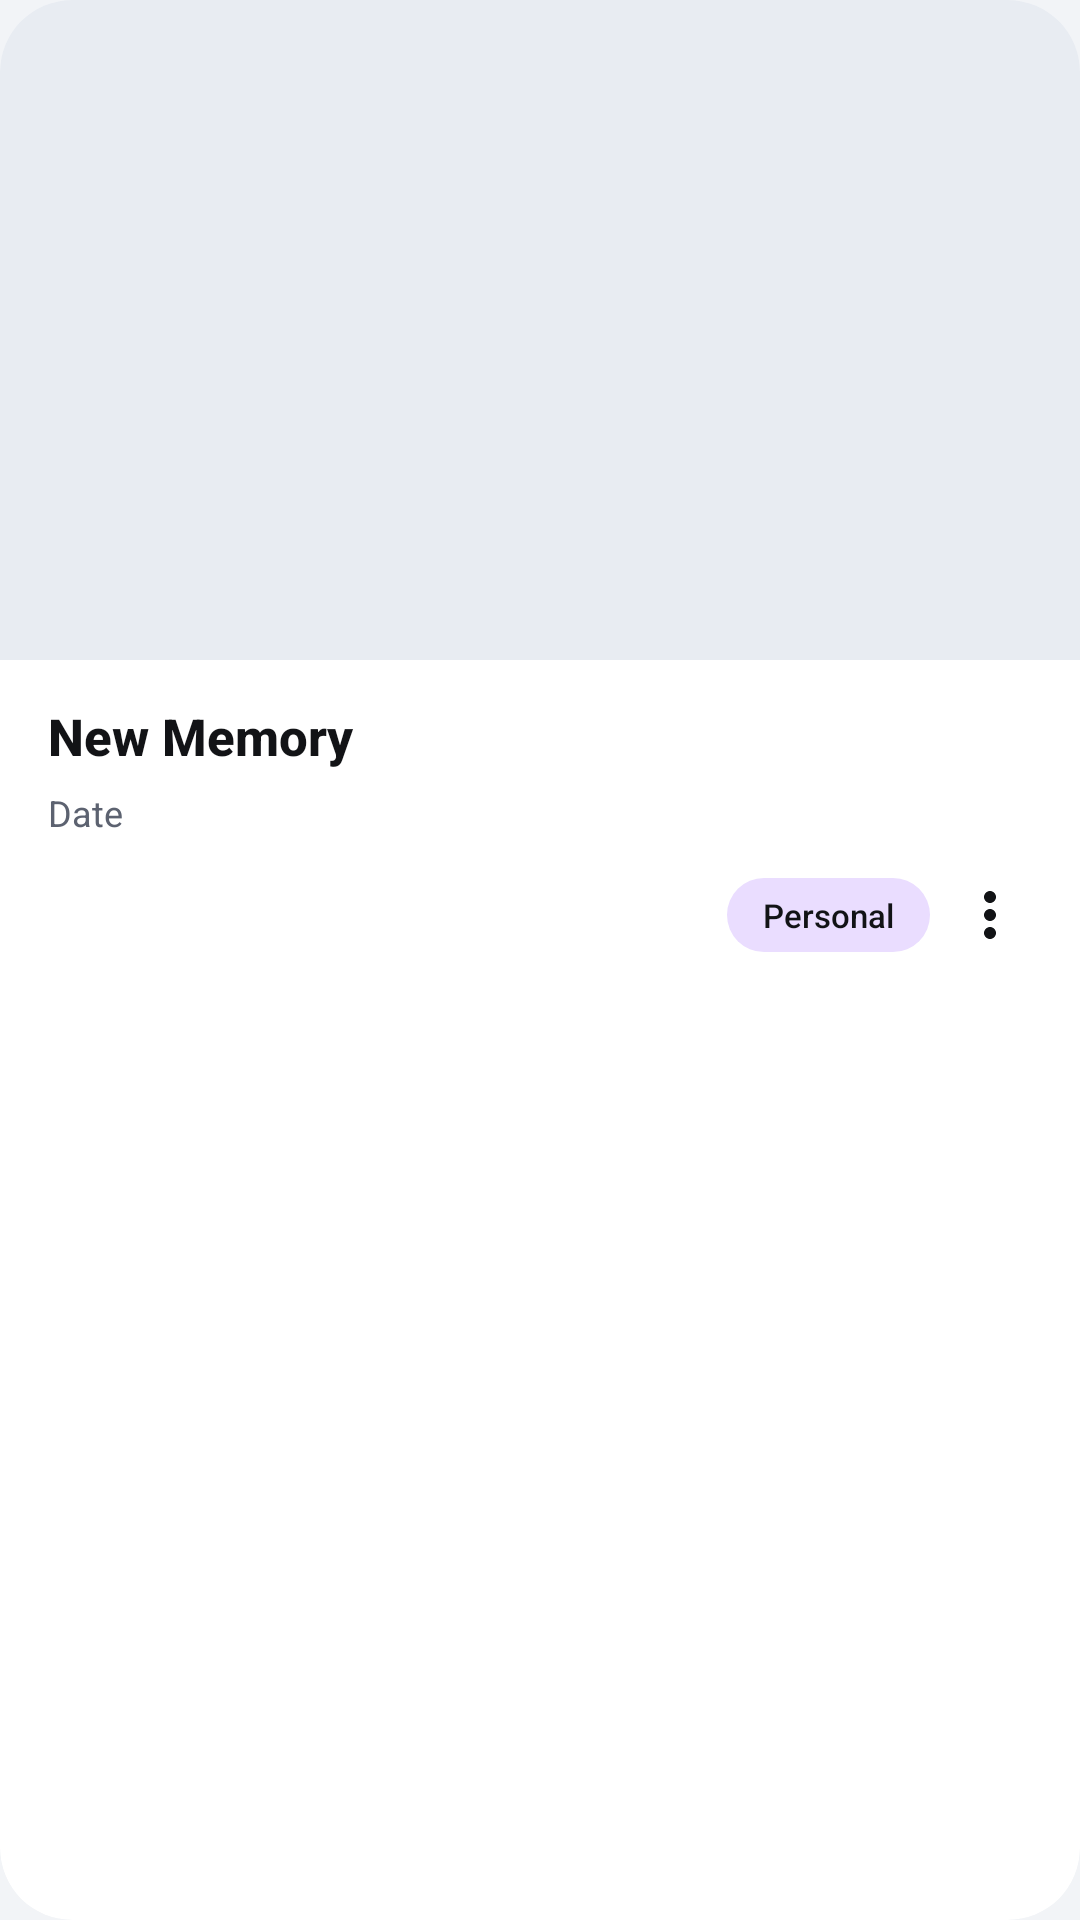

Reconstruct the res/layout file that produces this screen, plus the resources it refers to.
<!-- AndroidManifest.xml: application theme Theme.EssentialSpace -->
<!-- res/layout/note_item.xml -->
<?xml version="1.0" encoding="utf-8"?>
<com.google.android.material.card.MaterialCardView
    xmlns:android="http://schemas.android.com/apk/res/android"
    xmlns:app="http://schemas.android.com/apk/res-auto"
    xmlns:tools="http://schemas.android.com/tools"
    android:layout_width="match_parent"
    android:layout_height="wrap_content"
    android:layout_marginHorizontal="20dp"
    android:layout_marginVertical="8dp"
    app:cardBackgroundColor="?attr/colorSurface"
    app:strokeWidth="0dp"
    app:cardElevation="0dp"
    app:cardCornerRadius="24dp">

    <LinearLayout
        android:id="@+id/noteRootLinear"
        android:layout_width="match_parent"
        android:layout_height="wrap_content"
        android:orientation="vertical">

        
        <FrameLayout
            android:id="@+id/imageContainer"
            android:layout_width="match_parent"
            android:layout_height="wrap_content">

            <ImageView
                android:id="@+id/itemImage"
                android:layout_width="match_parent"
                android:layout_height="220dp"
                android:background="?attr/colorSurfaceVariant"
                android:scaleType="centerCrop"
                android:contentDescription="@string/app_name" />
        </FrameLayout>

        
        <LinearLayout
            android:id="@+id/noteContentRow"
            android:layout_width="match_parent"
            android:layout_height="wrap_content"
            android:orientation="vertical"
            android:paddingStart="16dp"
            android:paddingEnd="14dp"
            android:paddingTop="14dp"
            android:paddingBottom="12dp">

            
            <LinearLayout
                android:id="@+id/noteTextColumn"
                android:layout_width="match_parent"
                android:layout_height="wrap_content"
                android:orientation="vertical">

                <TextView
                    android:id="@+id/itemTitle"
                    android:layout_width="match_parent"
                    android:layout_height="wrap_content"
                    android:ellipsize="end"
                    android:fontFamily="sans-serif-medium"
                    android:maxLines="2"
                    android:text="New Memory"
                    android:textColor="?android:attr/textColorPrimary"
                    android:textSize="17sp"
                    android:textStyle="bold" />

                <TextView
                    android:id="@+id/itemBody"
                    android:layout_width="match_parent"
                    android:layout_height="wrap_content"
                    android:layout_marginTop="4dp"
                    android:ellipsize="end"
                    android:fontFamily="sans-serif"
                    android:lineSpacingExtra="2dp"
                    android:maxLines="4"
                    android:textColor="?android:attr/textColorSecondary"
                    android:textSize="14sp"
                    android:visibility="gone" />

                <TextView
                    android:id="@+id/itemDate"
                    android:layout_width="match_parent"
                    android:layout_height="wrap_content"
                    android:layout_marginTop="6dp"
                    android:text="Date"
                    android:textSize="12sp"
                    android:textColor="?android:attr/textColorSecondary"
                    android:maxLines="1"
                    android:fontFamily="sans-serif" />
            </LinearLayout>

            
            <LinearLayout
                android:id="@+id/noteActionsRow"
                android:layout_width="match_parent"
                android:layout_height="wrap_content"
                android:layout_marginTop="10dp"
                android:gravity="end|center_vertical"
                android:orientation="horizontal">

                
                <TextView
                    android:id="@+id/itemTag"
                    android:layout_width="wrap_content"
                    android:layout_height="wrap_content"
                    android:background="@drawable/tag_bg"
                    android:fontFamily="sans-serif-medium"
                    android:paddingHorizontal="12dp"
                    android:paddingVertical="5dp"
                    android:text="Personal"
                    android:textColor="?android:attr/textColorPrimary"
                    android:textSize="11sp" />

                
                <LinearLayout
                    android:id="@+id/itemButtonsRow"
                    android:layout_width="wrap_content"
                    android:layout_height="wrap_content"
                    android:gravity="center_vertical|end"
                    android:orientation="horizontal">

                    
                    <ImageButton
                        android:id="@+id/itemPlay"
                        android:layout_width="32dp"
                        android:layout_height="32dp"
                        android:layout_marginStart="6dp"
                        android:padding="4dp"
                        android:background="?attr/selectableItemBackgroundBorderless"
                        android:src="@drawable/ic_voice_note"
                        app:tint="?android:attr/textColorPrimary"
                        android:contentDescription="Play audio"
                        android:visibility="gone"
                        tools:visibility="visible" />

                    
                    <ImageButton
                        android:id="@+id/itemMenu"
                        android:layout_width="32dp"
                        android:layout_height="32dp"
                        android:layout_marginStart="4dp"
                        android:padding="4dp"
                        android:background="?attr/selectableItemBackgroundBorderless"
                        android:src="@drawable/ic_more_options"
                        app:tint="?android:attr/textColorPrimary"
                        android:contentDescription="Note Options" />
                </LinearLayout>
            </LinearLayout>
        </LinearLayout>
    </LinearLayout>
</com.google.android.material.card.MaterialCardView>
<!-- resources referenced by this layout -->
<resources>
  <!-- drawable ic_more_options (drawable) -->
  <vector xmlns:android="http://schemas.android.com/apk/res/android"
      android:width="24dp" android:height="24dp"
      android:viewportWidth="24" android:viewportHeight="24">
      <path android:fillColor="?android:attr/textColorPrimary"
          android:pathData="M12,8c1.1,0 2,-0.9 2,-2s-0.9,-2 -2,-2 -2,0.9 -2,2 0.9,2 2,2zM12,10c-1.1,0 -2,0.9 -2,2s0.9,2 2,2 2,-0.9 2,-2 -0.9,-2 -2,-2zM12,16c-1.1,0 -2,0.9 -2,2s0.9,2 2,2 2,-0.9 2,-2 -0.9,-2 -2,-2z"/>
  </vector>
  <!-- drawable ic_voice_note (drawable) -->
  <vector xmlns:android="http://schemas.android.com/apk/res/android"
      android:width="24dp" android:height="24dp"
      android:viewportWidth="24" android:viewportHeight="24">
      <path android:fillColor="?android:attr/textColorPrimary"
          android:pathData="M6,10v4h2v-4H6zM10,7v10h2V7h-2zM14,4v16h2V4h-2zM18,10v4h2v-4h-2z"/>
  </vector>
  <!-- drawable tag_bg (drawable) -->
  <?xml version="1.0" encoding="utf-8"?>
  <shape xmlns:android="http://schemas.android.com/apk/res/android">
      
      <solid android:color="?attr/colorPrimaryContainer"/>
      <corners android:radius="24dp"/>
  </shape>
  <string name="app_name">MemoryVoid</string>
  <style name="Theme.EssentialSpace" parent="Theme.Material3.DayNight.NoActionBar">
          <item name="android:statusBarColor">@android:color/transparent</item>
          <item name="android:windowLightStatusBar">true</item>
  
          
          <item name="android:colorBackground">@color/m3_light_background</item>
          <item name="colorSurface">@color/m3_light_surface</item>
          <item name="colorSurfaceVariant">@color/m3_light_surface_container</item>
          <item name="colorSecondaryContainer">@color/m3_light_surface_container_high</item>
          <item name="android:windowBackground">@color/m3_light_background</item>
  
          
          <item name="android:textColorPrimary">@color/m3_light_on_surface</item>
          <item name="android:textColorSecondary">@color/m3_light_on_surface_variant</item>
          <item name="android:textColorTertiary">@android:color/transparent</item>
  
          <item name="elevationOverlayEnabled">false</item>
          <item name="android:fontFamily">sans-serif</item>
      </style>
  <color name="m3_light_background">#F2F4F7</color>
  <color name="m3_light_surface">#FFFFFF</color>
  <color name="m3_light_surface_container">#E8ECF2</color>
  <color name="m3_light_surface_container_high">#DDE3EC</color>
  <color name="m3_light_on_surface">#121316</color>
  <color name="m3_light_on_surface_variant">#5C6270</color>
</resources>
